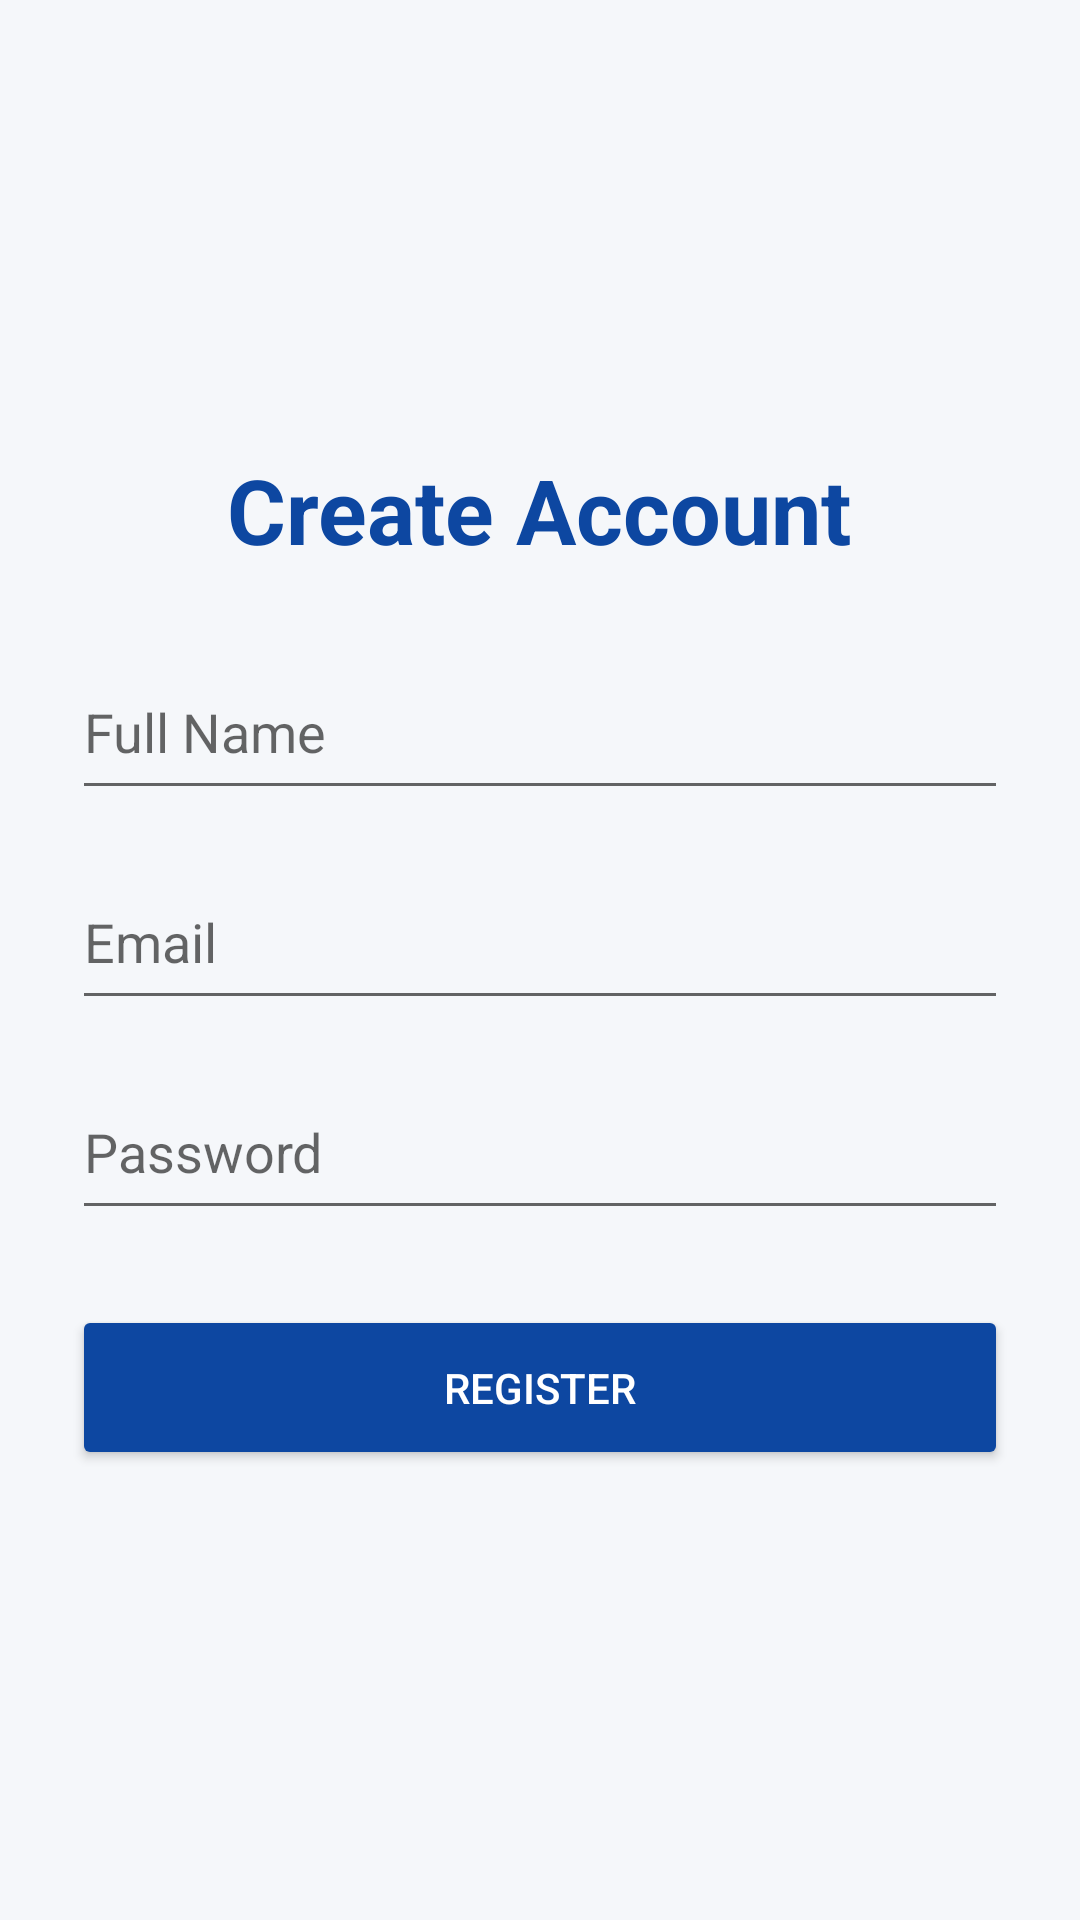

Produce the Android XML layout that renders to this screen, including the resource entries it uses.
<!-- AndroidManifest.xml: application theme Theme.NimmaGuru -->
<!-- res/layout/activity_register.xml -->
<?xml version="1.0" encoding="utf-8"?>
<LinearLayout xmlns:android="http://schemas.android.com/apk/res/android"
    android:layout_width="match_parent"
    android:layout_height="match_parent"
    android:orientation="vertical"
    android:gravity="center"
    android:padding="24dp"
    android:background="#F5F7FA">

    <TextView
        android:layout_width="wrap_content"
        android:layout_height="wrap_content"
        android:text="Create Account"
        android:textSize="30sp"
        android:textStyle="bold"
        android:textColor="#0D47A1"/>

    <EditText
        android:layout_width="match_parent"
        android:layout_height="55dp"
        android:hint="Full Name"
        android:layout_marginTop="25dp"/>

    <EditText
        android:layout_width="match_parent"
        android:layout_height="55dp"
        android:hint="Email"
        android:layout_marginTop="15dp"/>

    <EditText
        android:layout_width="match_parent"
        android:layout_height="55dp"
        android:hint="Password"
        android:layout_marginTop="15dp"/>

    <Button
        android:id="@+id/btnRegister"
        android:layout_width="match_parent"
        android:layout_height="55dp"
        android:text="Register"
        android:backgroundTint="#0D47A1"
        android:textColor="#FFFFFF"
        android:layout_marginTop="25dp"/>

</LinearLayout>
<!-- resources referenced by this layout -->
<resources>
  <style name="Theme.NimmaGuru" parent="Theme.MaterialComponents.DayNight.NoActionBar">
          <item name="colorPrimary">#0D47A1</item>
          <item name="colorPrimaryVariant">#1565C0</item>
          <item name="colorOnPrimary">#FFFFFF</item>
          <item name="colorSecondary">#F4B400</item>
          <item name="android:statusBarColor">#0D47A1</item>
      </style>
</resources>
